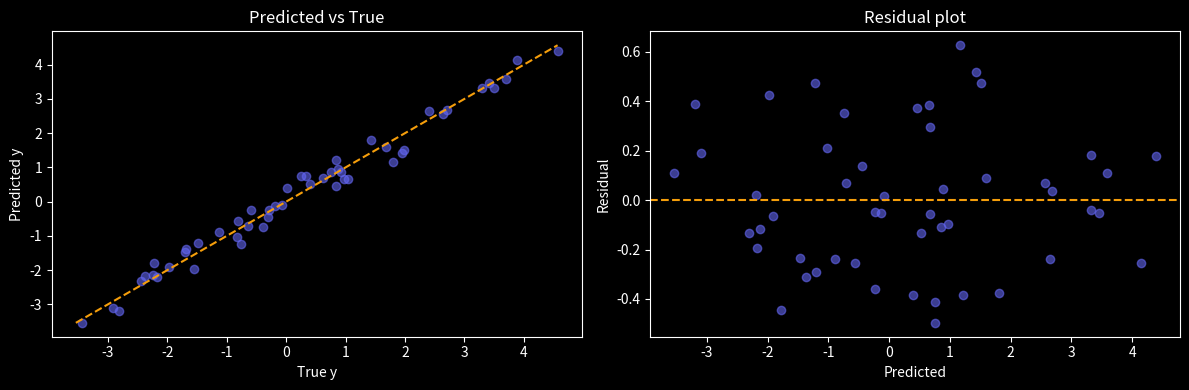

Write Python code to recreate this figure.
import numpy as np
import matplotlib.pyplot as plt
plt.style.use('dark_background')

def ols(X, y):
    """w* = (X^T X)^{-1} X^T y  (solved via np.linalg.solve for numerical stability)"""
    return np.linalg.solve(X.T @ X, X.T @ y)

def add_bias(X):
    """Prepend a column of ones for the bias term w0."""
    return np.column_stack([np.ones(len(X)), X])

def r_squared(y, y_hat):
    ss_res = np.sum((y - y_hat)**2)
    ss_tot = np.sum((y - y.mean())**2)
    return 1 - ss_res / ss_tot

# Wiki worked example: 3 points
X_raw = np.array([1., 2., 3.])
y     = np.array([2., 3., 5.])
X = add_bias(X_raw)

w = ols(X, y)
y_hat = X @ w
print(f"w = {w.round(3)}")          # [0.333, 1.5]
print(f"Residuals: {(y-y_hat).round(3)}")  # [ 0.167, -0.333, 0.167]
print(f"R² = {r_squared(y,y_hat):.3f}")    # 0.964
print(f"Prediction at x=4: {np.array([1,4]) @ w:.3f}")  # 6.333

rng = np.random.default_rng(42)
n, d = 50, 3
X_syn = rng.standard_normal((n, d))
w_true = np.array([1.0, -2.0, 0.5])
y_syn = X_syn @ w_true + 0.3*rng.standard_normal(n)

X_syn_b = add_bias(X_syn)

# OLS
w_ols = ols(X_syn_b, y_syn)

# lstsq (handles near-singular X^TX gracefully)
w_ls, *_ = np.linalg.lstsq(X_syn_b, y_syn, rcond=None)

print(f"True w:   {w_true}")
print(f"OLS  w:   {w_ols[1:].round(3)}")   # skip bias
print(f"lstsq w:  {w_ls[1:].round(3)}")

y_hat_syn = X_syn_b @ w_ols
fig, axes = plt.subplots(1, 2, figsize=(12, 4))
axes[0].scatter(y_syn, y_hat_syn, alpha=0.6, color='#6366f1')
mn, mx = min(y_syn.min(),y_hat_syn.min()), max(y_syn.max(),y_hat_syn.max())
axes[0].plot([mn,mx],[mn,mx],'--',color='#f59e0b'); axes[0].set_xlabel('True y'); axes[0].set_ylabel('Predicted y'); axes[0].set_title('Predicted vs True')
axes[1].scatter(y_hat_syn, y_syn-y_hat_syn, alpha=0.6, color='#6366f1')
axes[1].axhline(0, color='#f59e0b', linestyle='--'); axes[1].set_xlabel('Predicted'); axes[1].set_ylabel('Residual'); axes[1].set_title('Residual plot')
plt.tight_layout(); plt.show(); print(f"R² = {r_squared(y_syn, y_hat_syn):.3f}")

# TODO(you): fit OLS on X_corr, observe large/unstable weights
# Then fit Ridge: w_ridge = np.linalg.solve(X.T@X + lam*np.eye(d), X.T@y)

# assert: ridge weights should have smaller L2 norm than OLS weights
# assert np.linalg.norm(w_ridge) < np.linalg.norm(w_ols_corr)
